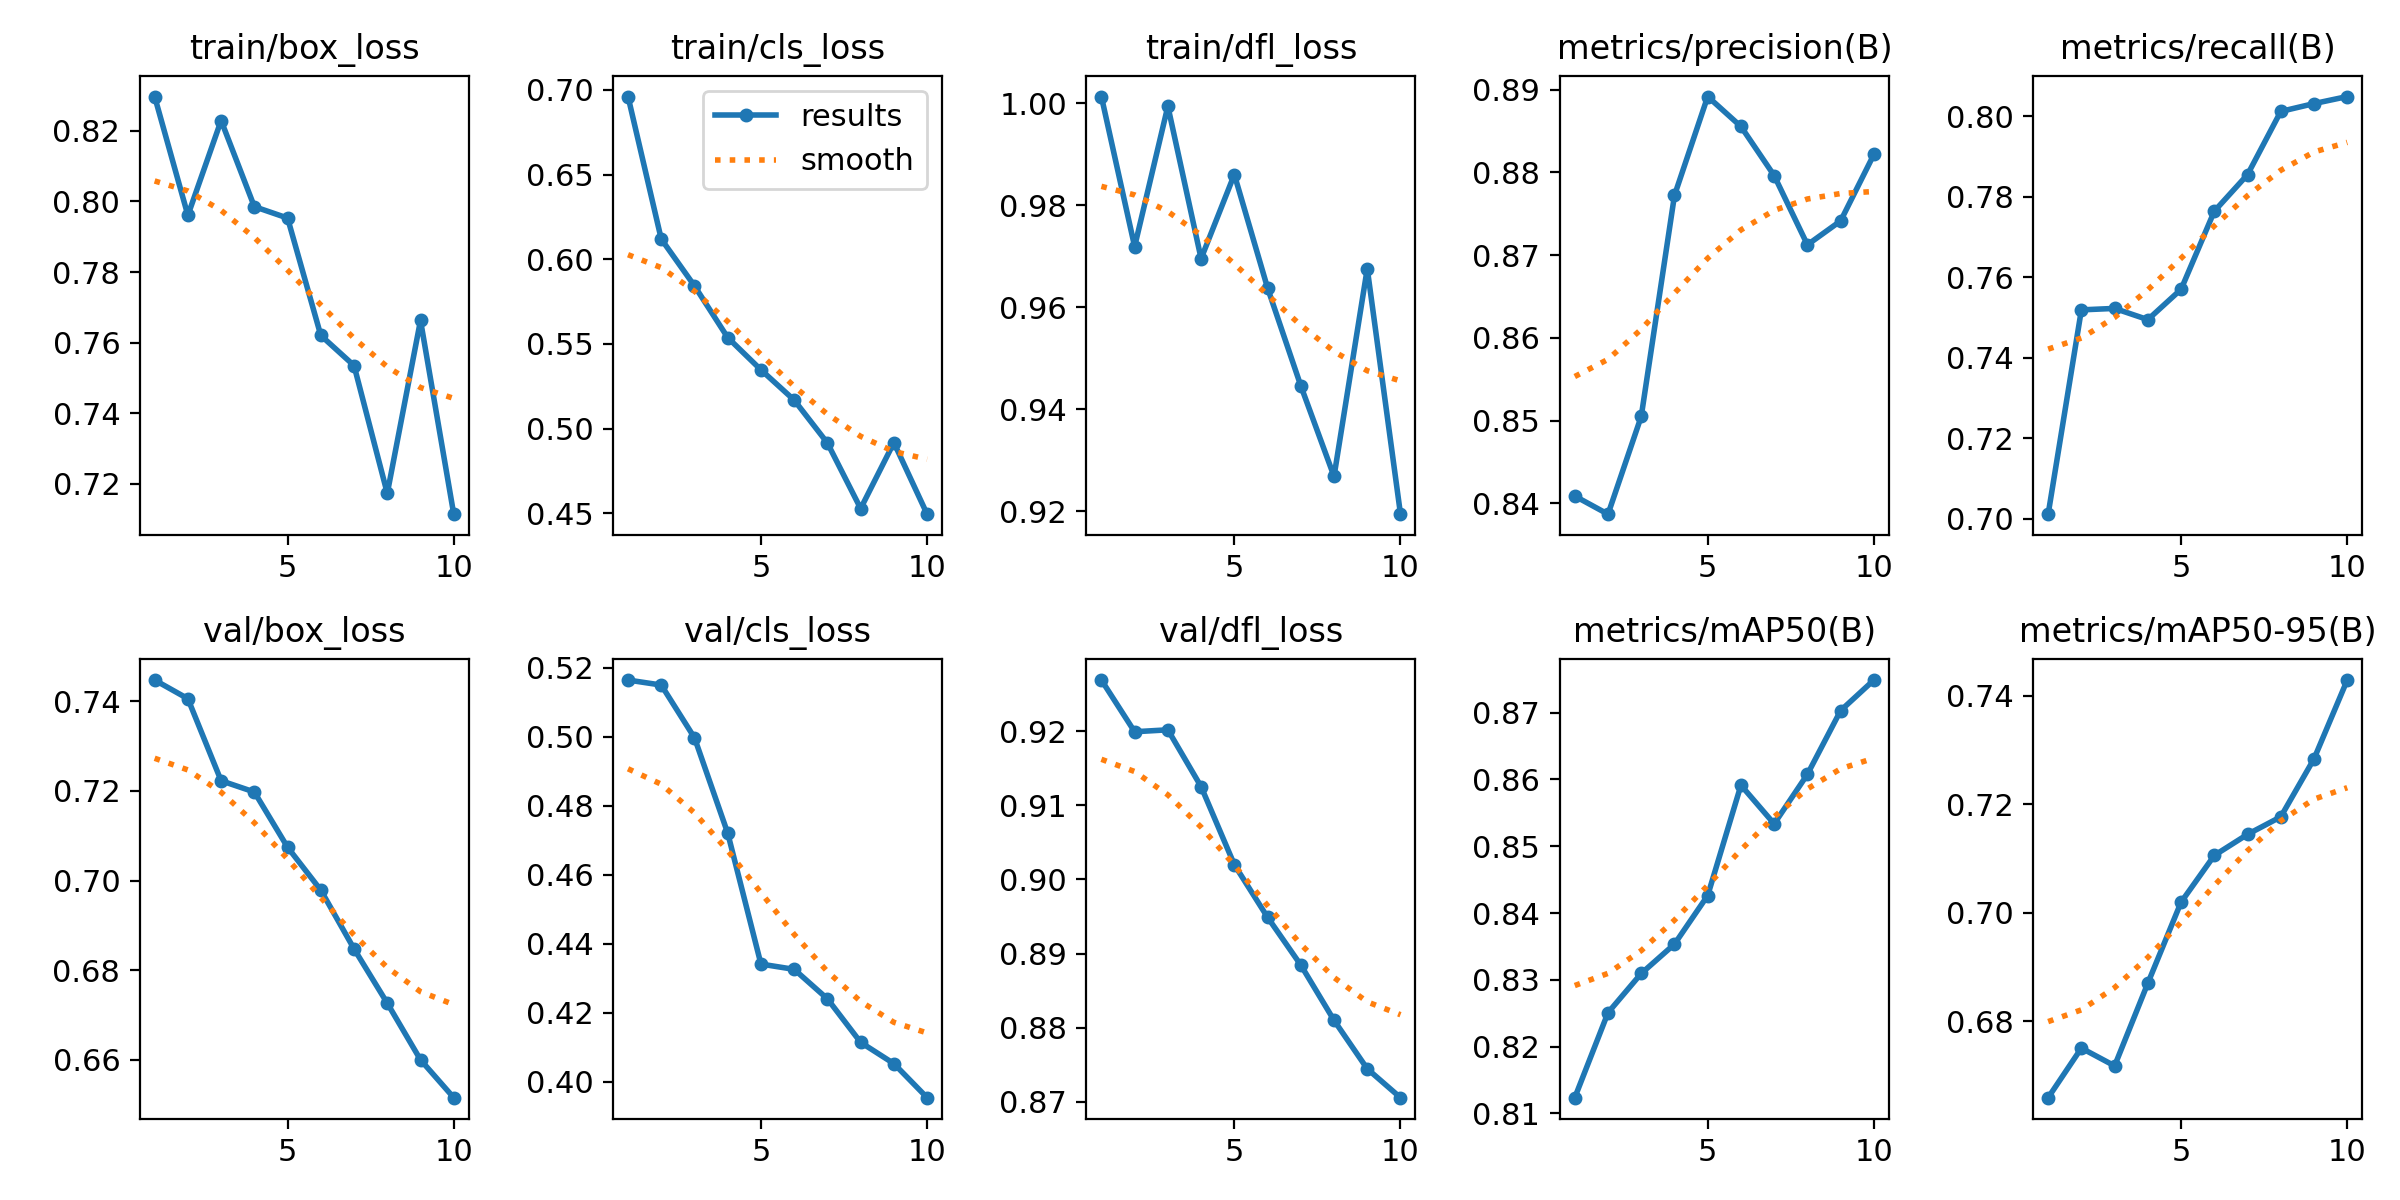

Values plotted in this chart, from the file beside it:
epoch, time, train/box_loss, train/cls_loss, train/dfl_loss, metrics/precision(B), metrics/recall(B), metrics/mAP50(B), metrics/mAP50-95(B), val/box_loss, val/cls_loss, val/dfl_loss, lr/pg0, lr/pg1, lr/pg2
1, 10.85, 0.8297, 0.6961, 1.001, 0.8409, 0.7011, 0.8124, 0.666, 0.7447, 0.5164, 0.9269, 1.19e-05, 1.19e-05, 1.19e-05
2, 17.32, 0.7961, 0.6119, 0.9719, 0.8387, 0.7519, 0.8251, 0.6751, 0.7406, 0.515, 0.9199, 2.2516e-05, 2.2516e-05, 2.2516e-05
3, 23.65, 0.8229, 0.5843, 0.9994, 0.8505, 0.7523, 0.8309, 0.6718, 0.7223, 0.4997, 0.9202, 3.05402e-05, 3.05402e-05, 3.05402e-05
4, 29.74, 0.7985, 0.5537, 0.9696, 0.8772, 0.7495, 0.8353, 0.6871, 0.7198, 0.4721, 0.9125, 3.59725e-05, 3.59725e-05, 3.59725e-05
5, 36, 0.7953, 0.5347, 0.986, 0.8892, 0.757, 0.8426, 0.702, 0.7074, 0.4341, 0.902, 3.8813e-05, 3.8813e-05, 3.8813e-05
6, 42.21, 0.762, 0.5168, 0.9638, 0.8855, 0.7764, 0.8591, 0.7106, 0.6979, 0.4326, 0.8949, 3.90618e-05, 3.90618e-05, 3.90618e-05
7, 48.33, 0.7535, 0.4915, 0.9446, 0.8796, 0.7855, 0.8534, 0.7145, 0.6848, 0.4241, 0.8885, 3.67186e-05, 3.67186e-05, 3.67186e-05
8, 54.71, 0.7173, 0.4528, 0.9268, 0.8712, 0.8013, 0.8608, 0.7177, 0.6727, 0.4114, 0.881, 3.17837e-05, 3.17837e-05, 3.17837e-05
9, 60.91, 0.7663, 0.4917, 0.9676, 0.8741, 0.8032, 0.8703, 0.7284, 0.66, 0.4053, 0.8745, 2.4257e-05, 2.4257e-05, 2.4257e-05
10, 67.11, 0.7114, 0.4495, 0.9194, 0.8822, 0.805, 0.8749, 0.7429, 0.6516, 0.3954, 0.8706, 1.2971e-05, 1.2971e-05, 1.2971e-05
